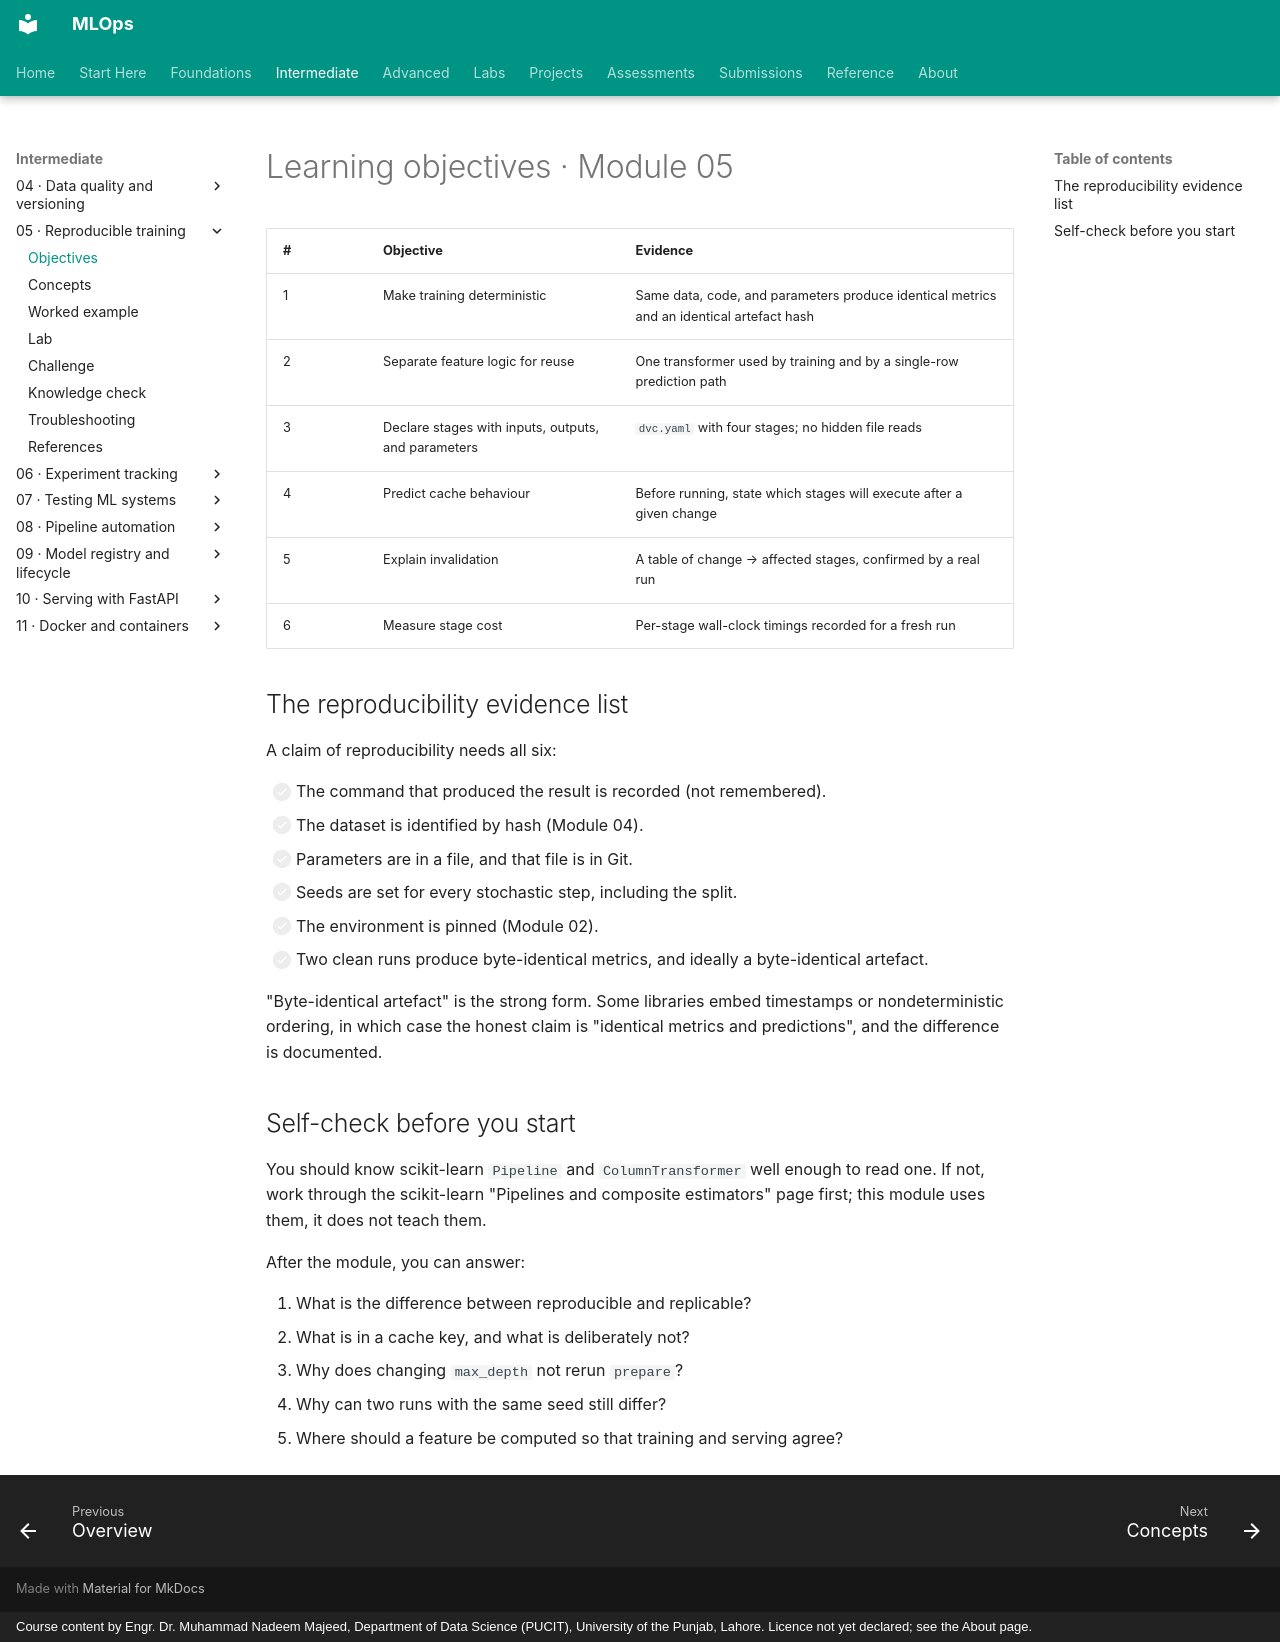

repository: nadeem-majeedch/MLOps · page: modules/05-reproducible-training/learning-objectives/index.html · generator: mkdocs · copyright: Course content by Engr. Dr. Muhammad Nadeem Majeed, Department of Data Science (PUCIT), University of the Punjab, Lahore. Licence not yet declared; see the About page.

# Learning objectives · Module 05

| # | Objective | Evidence |
|---|---|---|
| 1 | Make training deterministic | Same data, code, and parameters produce identical metrics and an identical artefact hash |
| 2 | Separate feature logic for reuse | One transformer used by training and by a single-row prediction path |
| 3 | Declare stages with inputs, outputs, and parameters | `dvc.yaml` with four stages; no hidden file reads |
| 4 | Predict cache behaviour | Before running, state which stages will execute after a given change |
| 5 | Explain invalidation | A table of change → affected stages, confirmed by a real run |
| 6 | Measure stage cost | Per-stage wall-clock timings recorded for a fresh run |

## The reproducibility evidence list

A claim of reproducibility needs all six:

- [ ] The command that produced the result is recorded (not remembered).
- [ ] The dataset is identified by hash (Module 04).
- [ ] Parameters are in a file, and that file is in Git.
- [ ] Seeds are set for every stochastic step, including the split.
- [ ] The environment is pinned (Module 02).
- [ ] Two clean runs produce byte-identical metrics, and ideally a byte-identical artefact.

"Byte-identical artefact" is the strong form. Some libraries embed timestamps or nondeterministic ordering, in which case the honest claim is "identical metrics and predictions", and the difference is documented.

## Self-check before you start

You should know scikit-learn `Pipeline` and `ColumnTransformer` well enough to read one. If not, work through the scikit-learn "Pipelines and composite estimators" page first; this module uses them, it does not teach them.

After the module, you can answer:

1. What is the difference between reproducible and replicable?
2. What is in a cache key, and what is deliberately not?
3. Why does changing `max_depth` not rerun `prepare`?
4. Why can two runs with the same seed still differ?
5. Where should a feature be computed so that training and serving agree?
